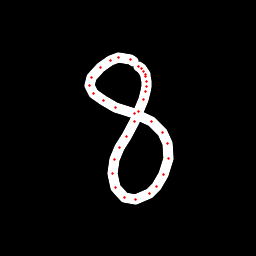

The data file committed next to this chart (first rows):
x, y, hover, eod
133.8, 61.86, 0.0, 0.0
130.8, 59.72, 0.0, 0.0
118.9, 57.23, 0.0, 0.0
110.4, 60.03, 0.0, 0.0
100.3, 67.88, 0.0, 0.0
91.76, 77.96, 0.0, 0.0
89.7, 85.56, 0.0, 0.0
93.56, 93.68, 0.0, 0.0
103.3, 101, 0.0, 0.0
115.8, 107, 0.0, 0.0
134.8, 113.2, 0.0, 0.0
151.2, 121.8, 0.0, 0.0
162.7, 132.9, 0.0, 0.0
167.4, 143.3, 0.0, 0.0
168.1, 158.5, 0.0, 0.0
163.9, 174.5, 0.0, 0.0
156.5, 186.4, 0.0, 0.0
149.3, 193.7, 0.0, 0.0
135.9, 199.2, 0.0, 0.0
124.4, 197.4, 0.0, 0.0
115.4, 187.8, 0.0, 0.0
112.2, 173.8, 0.0, 0.0
114.1, 159.2, 0.0, 0.0
119.7, 147.4, 0.0, 0.0
126.5, 136.1, 0.0, 0.0
134.7, 121.1, 0.0, 0.0
138.9, 111.1, 0.0, 0.0
143.3, 99.79, 0.0, 0.0
146, 91.2, 0.0, 0.0
146.4, 86.55, 0.0, 0.0
146.7, 81.04, 0.0, 0.0
145.8, 76.95, 0.0, 0.0
145.2, 74.3, 0.0, 0.0
144, 71.94, 0.0, 0.0
141.7, 68.95, 0.0, 0.0
138.9, 66.73, 0.0, 1.0
